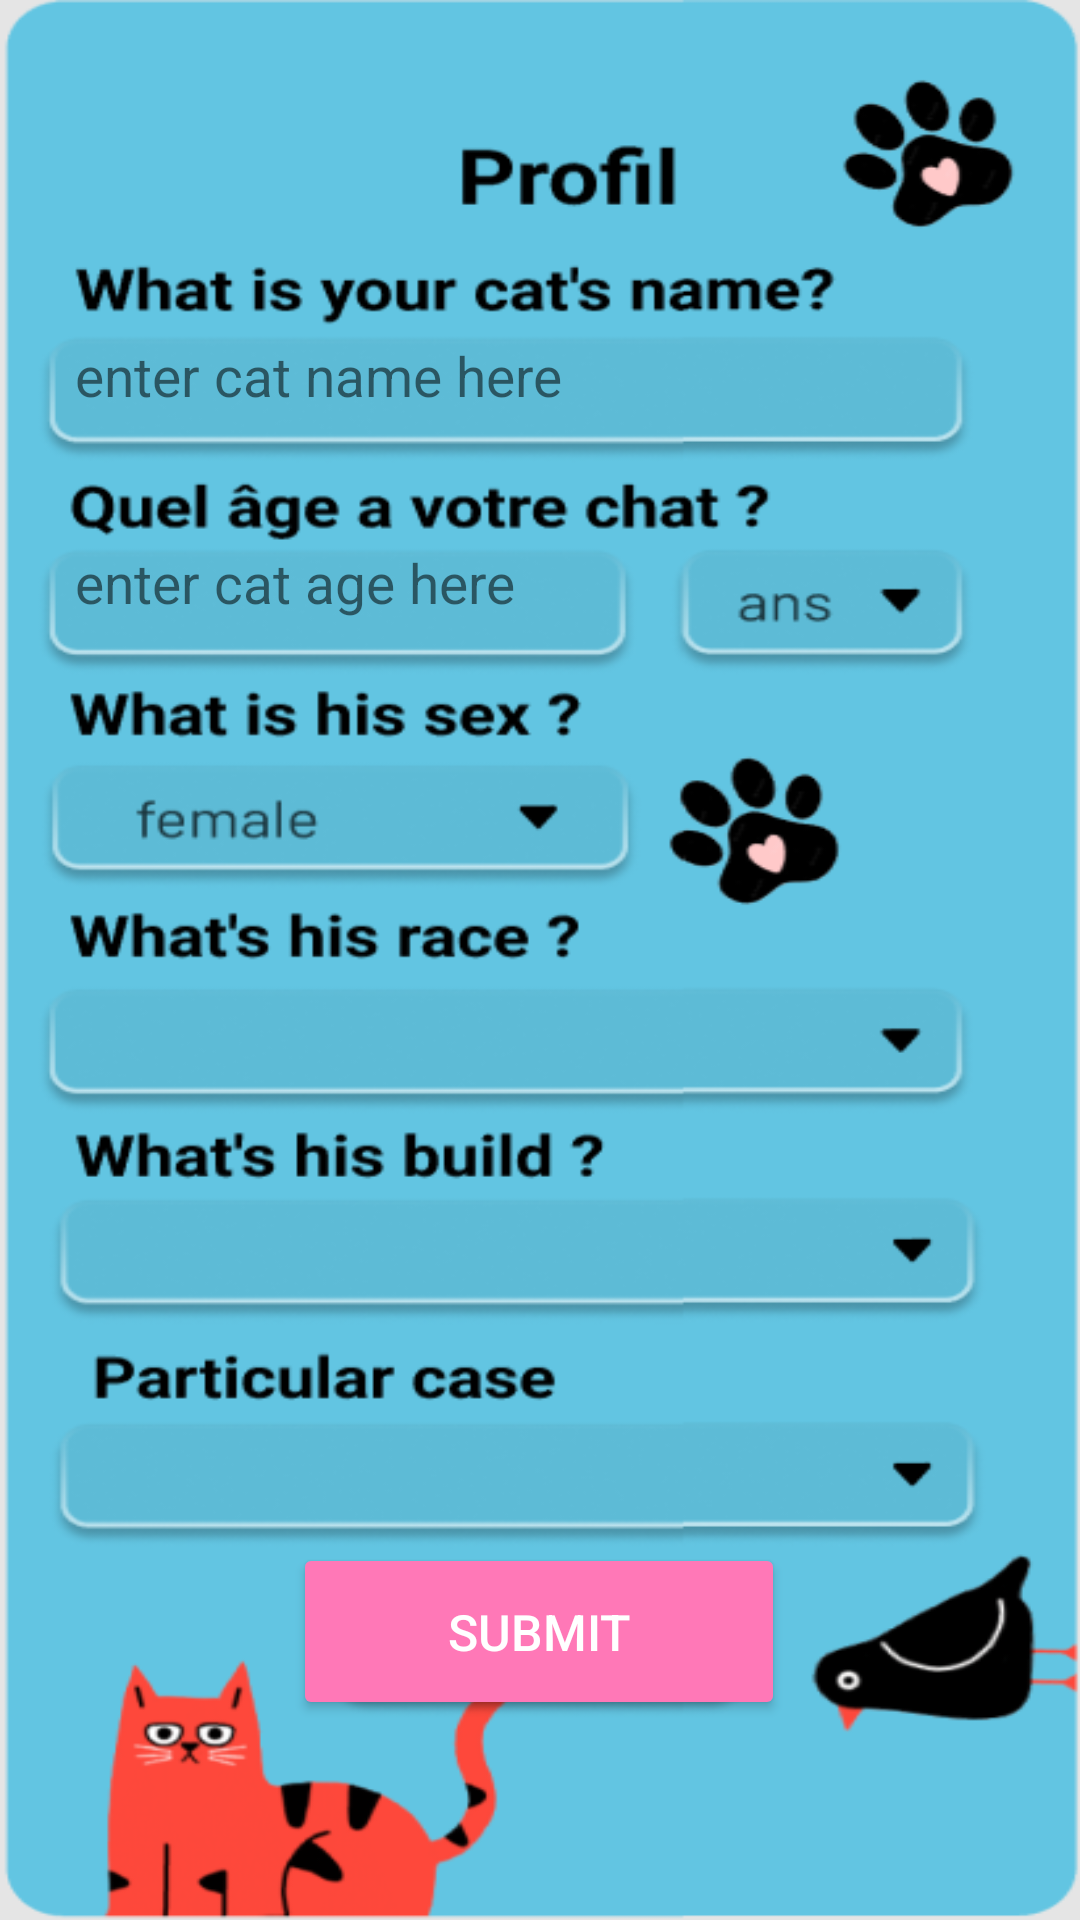

Reconstruct the res/layout file that produces this screen, plus the resources it refers to.
<!-- AndroidManifest.xml: application theme Theme.PawsomeCare -->
<!-- res/layout/activity_profil.xml -->
<?xml version="1.0" encoding="utf-8"?>
<android.support.constraint.ConstraintLayout xmlns:android="http://schemas.android.com/apk/res/android"
    xmlns:app="http://schemas.android.com/apk/res-auto"
    xmlns:tools="http://schemas.android.com/tools"
    android:id="@+id/coordinatorLayout"
    android:layout_width="match_parent"
    android:layout_height="match_parent"
    android:background="@drawable/page_profil"
    tools:context=".profil">

    <android.support.design.widget.AppBarLayout
        android:id="@+id/appBarLayout"
        android:layout_width="0dp"
        android:layout_height="wrap_content"
        android:theme="@style/Theme.PawsomeCare.AppBarOverlay"
        app:layout_constraintBottom_toTopOf="parent"
        app:layout_constraintEnd_toEndOf="parent"
        app:layout_constraintHorizontal_bias="1.0"
        app:layout_constraintStart_toStartOf="parent"
        app:layout_constraintTop_toTopOf="parent"
        app:layout_constraintVertical_bias="1.0" />

    <Button
        android:id="@+id/submit"
        android:layout_width="164dp"
        android:layout_height="59dp"
        android:text="Submit"
        app:layout_constraintBottom_toBottomOf="parent"
        app:layout_constraintEnd_toEndOf="parent"
        app:layout_constraintHorizontal_bias="0.498"
        app:layout_constraintStart_toStartOf="parent"
        app:layout_constraintTop_toTopOf="parent"
        app:layout_constraintVertical_bias="0.885"
        android:backgroundTint="@color/B6"
        android:enabled="true"
        android:textColor="@color/white"
        android:textSize="50px"/>

    <TextView
        android:id="@+id/catname"
        android:layout_width="200dp"
        android:layout_height="40dp"
        android:text="enter cat name here"
        android:textSize="55px"
        app:layout_constraintBottom_toBottomOf="parent"
        app:layout_constraintEnd_toEndOf="parent"
        app:layout_constraintHorizontal_bias="0.156"
        app:layout_constraintStart_toStartOf="parent"
        app:layout_constraintTop_toTopOf="parent"
        app:layout_constraintVertical_bias="0.188" />

    <TextView
        android:id="@+id/catage"
        android:layout_width="200dp"
        android:layout_height="40dp"
        android:text="enter cat age here"
        android:textSize="55px"
        app:layout_constraintBottom_toBottomOf="parent"
        app:layout_constraintEnd_toEndOf="parent"
        app:layout_constraintHorizontal_bias="0.156"
        app:layout_constraintStart_toStartOf="parent"
        app:layout_constraintTop_toTopOf="parent"
        app:layout_constraintVertical_bias="0.303" />

</android.support.constraint.ConstraintLayout>
<!-- resources referenced by this layout -->
<resources>
  <color name="B6">#FF78B7</color>
  <color name="white">#FFFFFFFF</color>
  <!-- drawable page_profil: png bitmap (drawable, 95242 bytes) -->
  <style name="Theme.PawsomeCare.AppBarOverlay" parent="ThemeOverlay.AppCompat.Dark.ActionBar" />
  <style name="Theme.PawsomeCare" parent="Theme.AppCompat.Light.DarkActionBar">
          
          <item name="colorPrimary">@color/purple_500</item>
          <item name="colorPrimaryDark">@color/purple_700</item>
          <item name="colorAccent">@color/teal_200</item>
          
      </style>
  <color name="purple_500">#FF6200EE</color>
  <color name="purple_700">#FF3700B3</color>
  <color name="teal_200">#FF03DAC5</color>
</resources>
